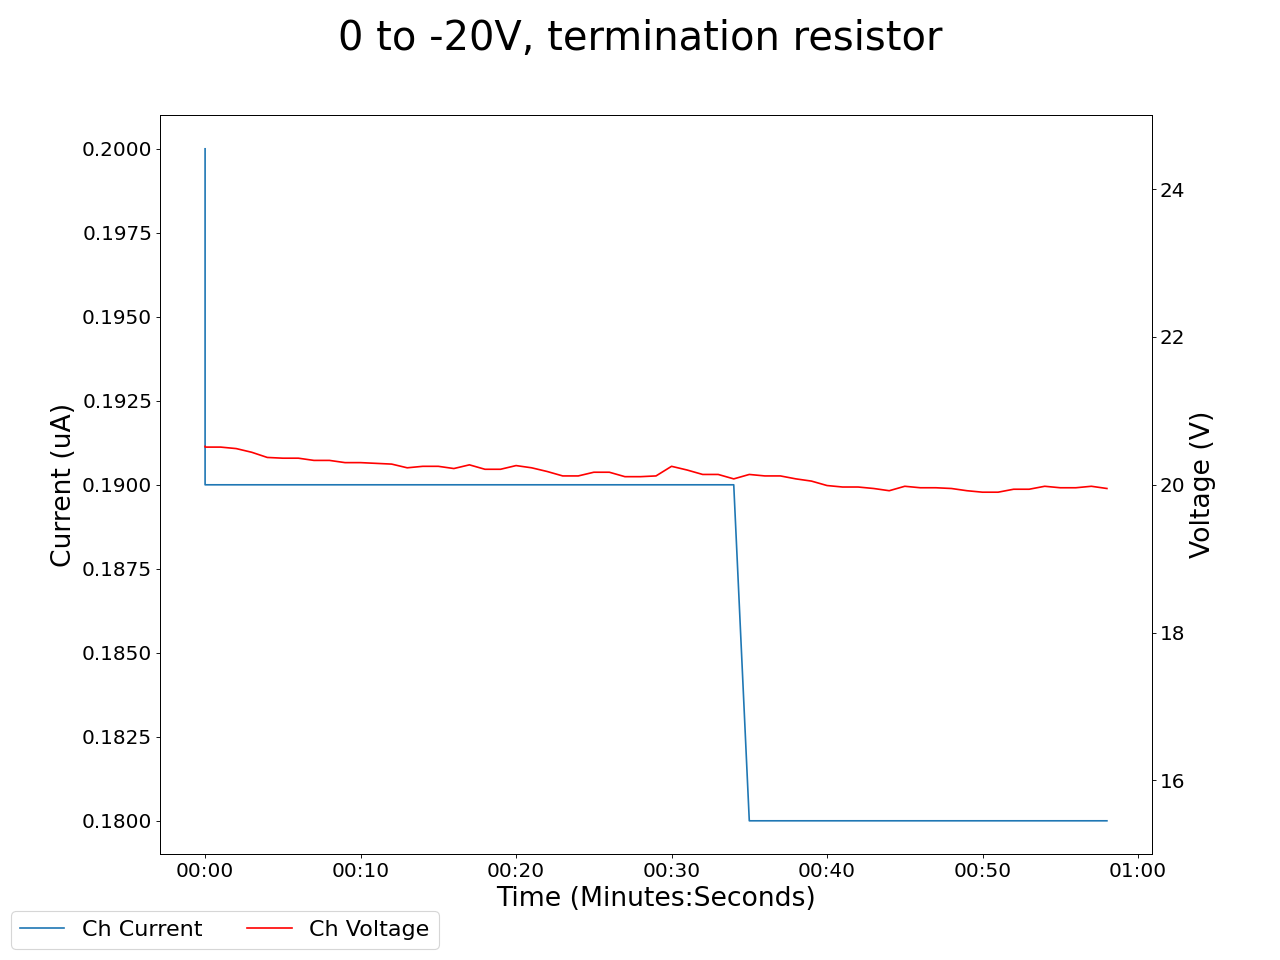

Values plotted in this chart, from the file beside it:
2025-05-05 11:03:26.679087, 0.4399999976158142, 0.0, 0.05999999865889549, 0.0, 0.18000000715255737, 0.0, 0.20000000298023224, 0.0, 0.0, 0.0, 0.0, 0.0, 0.18000000715255737, 0.0, 0.949999988079071, 0.0, 19.969999313354492, 0.20000000298023224, 20.520000457763672, 0.20000000298023224, 18.540000915527344, 0.25999999046325684, 20.65999984741211
2025-05-05 11:03:27.678979, 0.44, 0.0, 0.06, 0.0, 0.18, 0.0, 0.2, 0.0, 0.0, 0.0, 0.0, 0.0, 0.18, 0.0, 0.95, 0.0, 20.01, 0.2, 20.51, 0.19, 18.57, 0.25, 20.65
2025-05-05 11:03:28.678978, 0.44, 0.0, 0.06, 0.0, 0.18, 0.0, 0.2, 0.0, 0.0, 0.0, 0.0, 0.0, 0.18, 0.0, 0.95, 0.0, 20.01, 0.2, 20.51, 0.19, 18.57, 0.25, 20.65
2025-05-05 11:03:29.678978, 0.44, 0.0, 0.06, 0.0, 0.18, 0.0, 0.2, 0.0, 0.0, 0.0, 0.0, 0.0, 0.18, 0.0, 0.95, 0.0, 20.04, 0.2, 20.49, 0.19, 18.62, 0.25, 20.59
2025-05-05 11:03:30.678979, 0.44, 0.0, 0.06, 0.0, 0.18, 0.0, 0.2, 0.0, 0.0, 0.0, 0.0, 0.0, 0.18, 0.0, 0.95, 0.0, 19.99, 0.2, 20.44, 0.19, 18.69, 0.25, 20.6
2025-05-05 11:03:31.678979, 0.44, 0.0, 0.06, 0.0, 0.18, 0.0, 0.2, 0.0, 0.0, 0.0, 0.0, 0.0, 0.18, 0.0, 0.95, 0.0, 20.0, 0.2, 20.37, 0.19, 18.74, 0.25, 20.56
2025-05-05 11:03:32.678979, 0.44, 0.0, 0.06, 0.0, 0.18, 0.0, 0.19, 0.0, 0.0, 0.0, 0.0, 0.0, 0.18, 0.0, 0.95, 0.0, 19.98, 0.2, 20.36, 0.19, 18.82, 0.25, 20.58
2025-05-05 11:03:33.678978, 0.44, 0.0, 0.06, 0.0, 0.18, 0.0, 0.19, 0.0, 0.0, 0.0, 0.0, 0.0, 0.18, 0.0, 0.95, 0.0, 19.98, 0.2, 20.36, 0.19, 18.82, 0.25, 20.58
2025-05-05 11:03:34.678978, 0.44, 0.0, 0.06, 0.0, 0.18, 0.0, 0.19, 0.0, 0.0, 0.0, 0.0, 0.0, 0.18, 0.0, 0.95, 0.0, 19.93, 0.2, 20.33, 0.19, 18.92, 0.25, 20.55
2025-05-05 11:03:35.678978, 0.44, 0.0, 0.06, 0.0, 0.18, 0.0, 0.19, 0.0, 0.0, 0.0, 0.0, 0.0, 0.18, 0.0, 0.95, 0.0, 19.98, 0.2, 20.33, 0.19, 19.02, 0.25, 20.6
2025-05-05 11:03:36.678978, 0.43, 0.0, 0.06, 0.0, 0.18, 0.0, 0.19, 0.0, 0.0, 0.0, 0.0, 0.0, 0.18, 0.0, 0.95, 0.0, 19.91, 0.2, 20.3, 0.19, 19.06, 0.25, 20.57
2025-05-05 11:03:37.678978, 0.43, 0.0, 0.06, 0.0, 0.18, 0.0, 0.19, 0.0, 0.0, 0.0, 0.0, 0.0, 0.18, 0.0, 0.95, 0.0, 19.91, 0.2, 20.3, 0.19, 19.06, 0.25, 20.57
2025-05-05 11:03:38.678979, 0.43, 0.0, 0.06, 0.0, 0.18, 0.0, 0.19, 0.0, 0.0, 0.0, 0.0, 0.0, 0.18, 0.0, 0.95, 0.0, 19.95, 0.2, 20.29, 0.19, 19.16, 0.25, 20.56
2025-05-05 11:03:39.678979, 0.43, 0.0, 0.06, 0.0, 0.18, 0.0, 0.19, 0.0, 0.0, 0.0, 0.0, 0.0, 0.18, 0.0, 0.95, 0.0, 19.95, 0.19, 20.28, 0.19, 19.22, 0.24, 20.57
2025-05-05 11:03:40.678978, 0.43, 0.0, 0.06, 0.0, 0.18, 0.0, 0.19, 0.0, 0.0, 0.0, 0.0, 0.0, 0.18, 0.0, 0.95, 0.0, 19.9, 0.19, 20.23, 0.19, 19.22, 0.24, 20.56
2025-05-05 11:03:41.678978, 0.43, 0.0, 0.06, 0.0, 0.18, 0.0, 0.19, 0.0, 0.0, 0.0, 0.0, 0.0, 0.18, 0.0, 0.95, 0.0, 19.9, 0.19, 20.25, 0.19, 19.29, 0.24, 20.53
2025-05-05 11:03:42.678978, 0.43, 0.0, 0.06, 0.0, 0.18, 0.0, 0.19, 0.0, 0.0, 0.0, 0.0, 0.0, 0.18, 0.0, 0.95, 0.0, 19.9, 0.19, 20.25, 0.19, 19.29, 0.24, 20.53
2025-05-05 11:03:43.678979, 0.43, 0.0, 0.06, 0.0, 0.18, 0.0, 0.19, 0.0, 0.0, 0.0, 0.0, 0.0, 0.18, 0.0, 0.95, 0.0, 19.9, 0.19, 20.22, 0.19, 19.39, 0.24, 20.54
2025-05-05 11:03:44.678978, 0.43, 0.0, 0.06, 0.0, 0.18, 0.0, 0.19, 0.0, 0.0, 0.0, 0.0, 0.0, 0.17, 0.0, 0.95, 0.0, 19.9, 0.19, 20.27, 0.19, 19.48, 0.24, 20.51
2025-05-05 11:03:45.678978, 0.43, 0.0, 0.06, 0.0, 0.18, 0.0, 0.19, 0.0, 0.0, 0.0, 0.0, 0.0, 0.17, 0.0, 0.94, 0.0, 19.98, 0.19, 20.21, 0.19, 19.46, 0.24, 20.51
2025-05-05 11:03:46.678978, 0.43, 0.0, 0.06, 0.0, 0.18, 0.0, 0.19, 0.0, 0.0, 0.0, 0.0, 0.0, 0.17, 0.0, 0.94, 0.0, 19.98, 0.19, 20.21, 0.19, 19.46, 0.24, 20.51
2025-05-05 11:03:47.678978, 0.43, 0.0, 0.06, 0.0, 0.18, 0.0, 0.19, 0.0, 0.0, 0.0, 0.0, 0.0, 0.17, 0.0, 0.94, 0.0, 19.95, 0.19, 20.26, 0.19, 19.54, 0.24, 20.5
2025-05-05 11:03:48.678979, 0.43, 0.0, 0.06, 0.0, 0.18, 0.0, 0.19, 0.0, 0.0, 0.0, 0.0, 0.0, 0.17, 0.0, 0.94, 0.0, 19.96, 0.19, 20.23, 0.19, 19.6, 0.24, 20.49
2025-05-05 11:03:49.678978, 0.43, 0.0, 0.06, 0.0, 0.18, 0.0, 0.19, 0.0, 0.0, 0.0, 0.0, 0.0, 0.17, 0.0, 0.94, 0.0, 19.94, 0.19, 20.18, 0.19, 19.58, 0.24, 20.49
2025-05-05 11:03:50.678979, 0.43, 0.0, 0.05, 0.0, 0.18, 0.0, 0.19, 0.0, 0.0, 0.0, 0.0, 0.0, 0.17, 0.0, 0.94, 0.0, 19.95, 0.19, 20.12, 0.19, 19.61, 0.24, 20.48
2025-05-05 11:03:51.678979, 0.43, 0.0, 0.05, 0.0, 0.18, 0.0, 0.19, 0.0, 0.0, 0.0, 0.0, 0.0, 0.17, 0.0, 0.94, 0.0, 19.95, 0.19, 20.12, 0.19, 19.61, 0.24, 20.48
2025-05-05 11:03:52.678979, 0.43, 0.0, 0.05, 0.0, 0.18, 0.0, 0.19, 0.0, 0.0, 0.0, 0.0, 0.0, 0.17, 0.0, 0.94, 0.0, 19.9, 0.19, 20.17, 0.19, 19.61, 0.24, 20.48
2025-05-05 11:03:53.678978, 0.43, 0.0, 0.05, 0.0, 0.18, 0.0, 0.19, 0.0, 0.0, 0.0, 0.0, 0.0, 0.17, 0.0, 0.94, 0.0, 19.87, 0.19, 20.17, 0.19, 19.61, 0.24, 20.53
2025-05-05 11:03:54.678978, 0.43, 0.0, 0.05, 0.0, 0.18, 0.0, 0.19, 0.0, 0.0, 0.0, 0.0, 0.0, 0.17, 0.0, 0.94, 0.0, 19.87, 0.19, 20.11, 0.19, 19.61, 0.24, 20.52
2025-05-05 11:03:55.678978, 0.43, 0.0, 0.05, 0.0, 0.18, 0.0, 0.19, 0.0, 0.0, 0.0, 0.0, 0.0, 0.17, 0.0, 0.94, 0.0, 19.87, 0.19, 20.11, 0.19, 19.61, 0.24, 20.52
2025-05-05 11:03:56.678978, 0.43, 0.0, 0.05, 0.0, 0.18, 0.0, 0.19, 0.0, 0.0, 0.0, 0.0, 0.0, 0.17, 0.0, 0.94, 0.0, 19.88, 0.19, 20.12, 0.19, 19.62, 0.24, 20.52
2025-05-05 11:03:57.678978, 0.43, 0.0, 0.05, 0.0, 0.18, 0.0, 0.19, 0.0, 0.0, 0.0, 0.0, 0.0, 0.17, 0.0, 0.94, 0.0, 19.82, 0.19, 20.25, 0.19, 19.58, 0.24, 20.54
2025-05-05 11:03:58.678979, 0.43, 0.0, 0.05, 0.0, 0.18, 0.0, 0.19, 0.0, 0.0, 0.0, 0.0, 0.0, 0.17, 0.0, 0.94, 0.0, 19.87, 0.19, 20.2, 0.19, 19.56, 0.24, 20.56
2025-05-05 11:03:59.678978, 0.43, 0.0, 0.05, 0.0, 0.18, 0.0, 0.19, 0.0, 0.0, 0.0, 0.0, 0.0, 0.17, 0.0, 0.94, 0.0, 19.88, 0.19, 20.14, 0.19, 19.55, 0.23, 20.51
2025-05-05 11:04:00.678979, 0.43, 0.0, 0.05, 0.0, 0.18, 0.0, 0.19, 0.0, 0.0, 0.0, 0.0, 0.0, 0.17, 0.0, 0.94, 0.0, 19.88, 0.19, 20.14, 0.19, 19.55, 0.23, 20.51
2025-05-05 11:04:01.678978, 0.43, 0.0, 0.05, 0.0, 0.18, 0.0, 0.19, 0.0, 0.0, 0.0, 0.0, 0.0, 0.17, 0.0, 0.94, 0.0, 19.87, 0.19, 20.08, 0.19, 19.52, 0.23, 20.5
2025-05-05 11:04:02.678978, 0.43, 0.0, 0.05, 0.0, 0.18, 0.0, 0.19, 0.0, 0.0, 0.0, 0.0, 0.0, 0.17, 0.0, 0.94, 0.0, 19.85, 0.19, 20.14, 0.18, 19.5, 0.23, 20.5
2025-05-05 11:04:03.678978, 0.43, 0.0, 0.05, 0.0, 0.18, 0.0, 0.19, 0.0, 0.0, 0.0, 0.0, 0.0, 0.17, 0.0, 0.94, 0.0, 19.83, 0.19, 20.12, 0.18, 19.5, 0.23, 20.51
2025-05-05 11:04:04.678978, 0.43, 0.0, 0.05, 0.0, 0.18, 0.0, 0.19, 0.0, 0.0, 0.0, 0.0, 0.0, 0.17, 0.0, 0.94, 0.0, 19.83, 0.19, 20.12, 0.18, 19.5, 0.23, 20.51
2025-05-05 11:04:05.678978, 0.43, 0.0, 0.05, 0.0, 0.18, 0.0, 0.19, 0.0, 0.0, 0.0, 0.0, 0.0, 0.17, 0.0, 0.94, 0.0, 19.82, 0.19, 20.08, 0.18, 19.47, 0.23, 20.57
2025-05-05 11:04:06.678978, 0.43, 0.0, 0.05, 0.0, 0.18, 0.0, 0.19, 0.0, 0.0, 0.0, 0.0, 0.0, 0.17, 0.0, 0.94, 0.0, 19.86, 0.19, 20.05, 0.18, 19.51, 0.23, 20.58
2025-05-05 11:04:07.678978, 0.43, 0.0, 0.05, 0.0, 0.18, 0.0, 0.19, 0.0, 0.0, 0.0, 0.0, 0.0, 0.17, 0.0, 0.94, 0.0, 19.82, 0.19, 19.99, 0.18, 19.5, 0.23, 20.58
2025-05-05 11:04:08.678979, 0.43, 0.0, 0.05, 0.0, 0.18, 0.0, 0.19, 0.0, 0.0, 0.0, 0.0, 0.0, 0.17, 0.0, 0.94, 0.0, 19.85, 0.19, 19.97, 0.18, 19.52, 0.23, 20.57
2025-05-05 11:04:09.678978, 0.43, 0.0, 0.05, 0.0, 0.18, 0.0, 0.19, 0.0, 0.0, 0.0, 0.0, 0.0, 0.17, 0.0, 0.94, 0.0, 19.85, 0.19, 19.97, 0.18, 19.52, 0.23, 20.57
2025-05-05 11:04:10.678978, 0.43, 0.0, 0.06, 0.0, 0.18, 0.0, 0.19, 0.0, 0.0, 0.0, 0.0, 0.0, 0.17, 0.0, 0.94, 0.0, 19.81, 0.19, 19.95, 0.18, 19.57, 0.23, 20.61
2025-05-05 11:04:11.678977, 0.43, 0.0, 0.06, 0.0, 0.18, 0.0, 0.19, 0.0, 0.0, 0.0, 0.0, 0.0, 0.17, 0.0, 0.94, 0.0, 19.77, 0.19, 19.92, 0.18, 19.6, 0.23, 20.57
2025-05-05 11:04:12.678977, 0.43, 0.0, 0.06, 0.0, 0.18, 0.0, 0.19, 0.0, 0.0, 0.0, 0.0, 0.0, 0.17, 0.0, 0.94, 0.0, 19.74, 0.19, 19.98, 0.18, 19.59, 0.23, 20.61
2025-05-05 11:04:13.678978, 0.43, 0.0, 0.06, 0.0, 0.18, 0.0, 0.19, 0.0, 0.0, 0.0, 0.0, 0.0, 0.17, 0.0, 0.94, 0.0, 19.71, 0.19, 19.96, 0.18, 19.62, 0.23, 20.59
2025-05-05 11:04:14.678977, 0.43, 0.0, 0.06, 0.0, 0.18, 0.0, 0.19, 0.0, 0.0, 0.0, 0.0, 0.0, 0.17, 0.0, 0.94, 0.0, 19.71, 0.19, 19.96, 0.18, 19.62, 0.23, 20.59
2025-05-05 11:04:15.678977, 0.43, 0.0, 0.06, 0.0, 0.17, 0.0, 0.19, 0.0, 0.0, 0.0, 0.0, 0.0, 0.17, 0.0, 0.94, 0.0, 19.71, 0.19, 19.95, 0.18, 19.62, 0.23, 20.56
2025-05-05 11:04:16.678978, 0.43, 0.0, 0.06, 0.0, 0.17, 0.0, 0.19, 0.0, 0.0, 0.0, 0.0, 0.0, 0.17, 0.0, 0.94, 0.0, 19.75, 0.19, 19.92, 0.18, 19.63, 0.23, 20.63
2025-05-05 11:04:17.678978, 0.43, 0.0, 0.06, 0.0, 0.17, 0.0, 0.19, 0.0, 0.0, 0.0, 0.0, 0.0, 0.17, 0.0, 0.94, 0.0, 19.7, 0.19, 19.9, 0.18, 19.63, 0.23, 20.64
2025-05-05 11:04:18.678978, 0.43, 0.0, 0.06, 0.0, 0.17, 0.0, 0.19, 0.0, 0.0, 0.0, 0.0, 0.0, 0.17, 0.0, 0.94, 0.0, 19.7, 0.19, 19.9, 0.18, 19.63, 0.23, 20.64
2025-05-05 11:04:19.678978, 0.43, 0.0, 0.06, 0.0, 0.17, 0.0, 0.19, 0.0, 0.0, 0.0, 0.0, 0.0, 0.17, 0.0, 0.94, 0.0, 19.68, 0.19, 19.94, 0.18, 19.72, 0.23, 20.68
2025-05-05 11:04:20.678978, 0.43, 0.0, 0.06, 0.0, 0.17, 0.0, 0.19, 0.0, 0.0, 0.0, 0.0, 0.0, 0.17, 0.0, 0.94, 0.0, 19.64, 0.19, 19.94, 0.18, 19.69, 0.23, 20.67
2025-05-05 11:04:21.678977, 0.43, 0.0, 0.05, 0.0, 0.17, 0.0, 0.19, 0.0, 0.0, 0.0, 0.0, 0.0, 0.17, 0.0, 0.94, 0.0, 19.62, 0.19, 19.98, 0.18, 19.67, 0.23, 20.68
2025-05-05 11:04:22.678978, 0.43, 0.0, 0.05, 0.0, 0.17, 0.0, 0.19, 0.0, 0.0, 0.0, 0.0, 0.0, 0.17, 0.0, 0.94, 0.0, 19.63, 0.19, 19.96, 0.18, 19.71, 0.23, 20.69
2025-05-05 11:04:23.678978, 0.43, 0.0, 0.05, 0.0, 0.17, 0.0, 0.19, 0.0, 0.0, 0.0, 0.0, 0.0, 0.17, 0.0, 0.94, 0.0, 19.63, 0.19, 19.96, 0.18, 19.71, 0.23, 20.69
2025-05-05 11:04:24.678978, 0.43, 0.0, 0.05, 0.0, 0.17, 0.0, 0.19, 0.0, 0.0, 0.0, 0.0, 0.0, 0.17, 0.0, 0.94, 0.0, 19.59, 0.19, 19.98, 0.18, 19.72, 0.23, 20.67
2025-05-05 11:04:25.678977, 0.43, 0.0, 0.05, 0.0, 0.17, 0.0, 0.19, 0.0, 0.0, 0.0, 0.0, 0.0, 0.17, 0.0, 0.94, 0.0, 19.61, 0.19, 19.95, 0.18, 19.7, 0.23, 20.63
